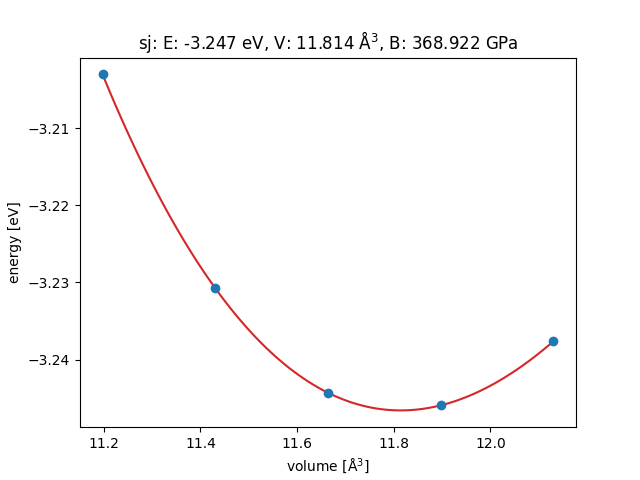

The file beside this chart, header and first rows:
, energies, volumes, volume_scale_factors
0, -3.203, 11.2, 0.96
1, -3.231, 11.43, 0.98
2, -3.244, 11.66, 1.0
3, -3.246, 11.9, 1.02
4, -3.238, 12.13, 1.04
